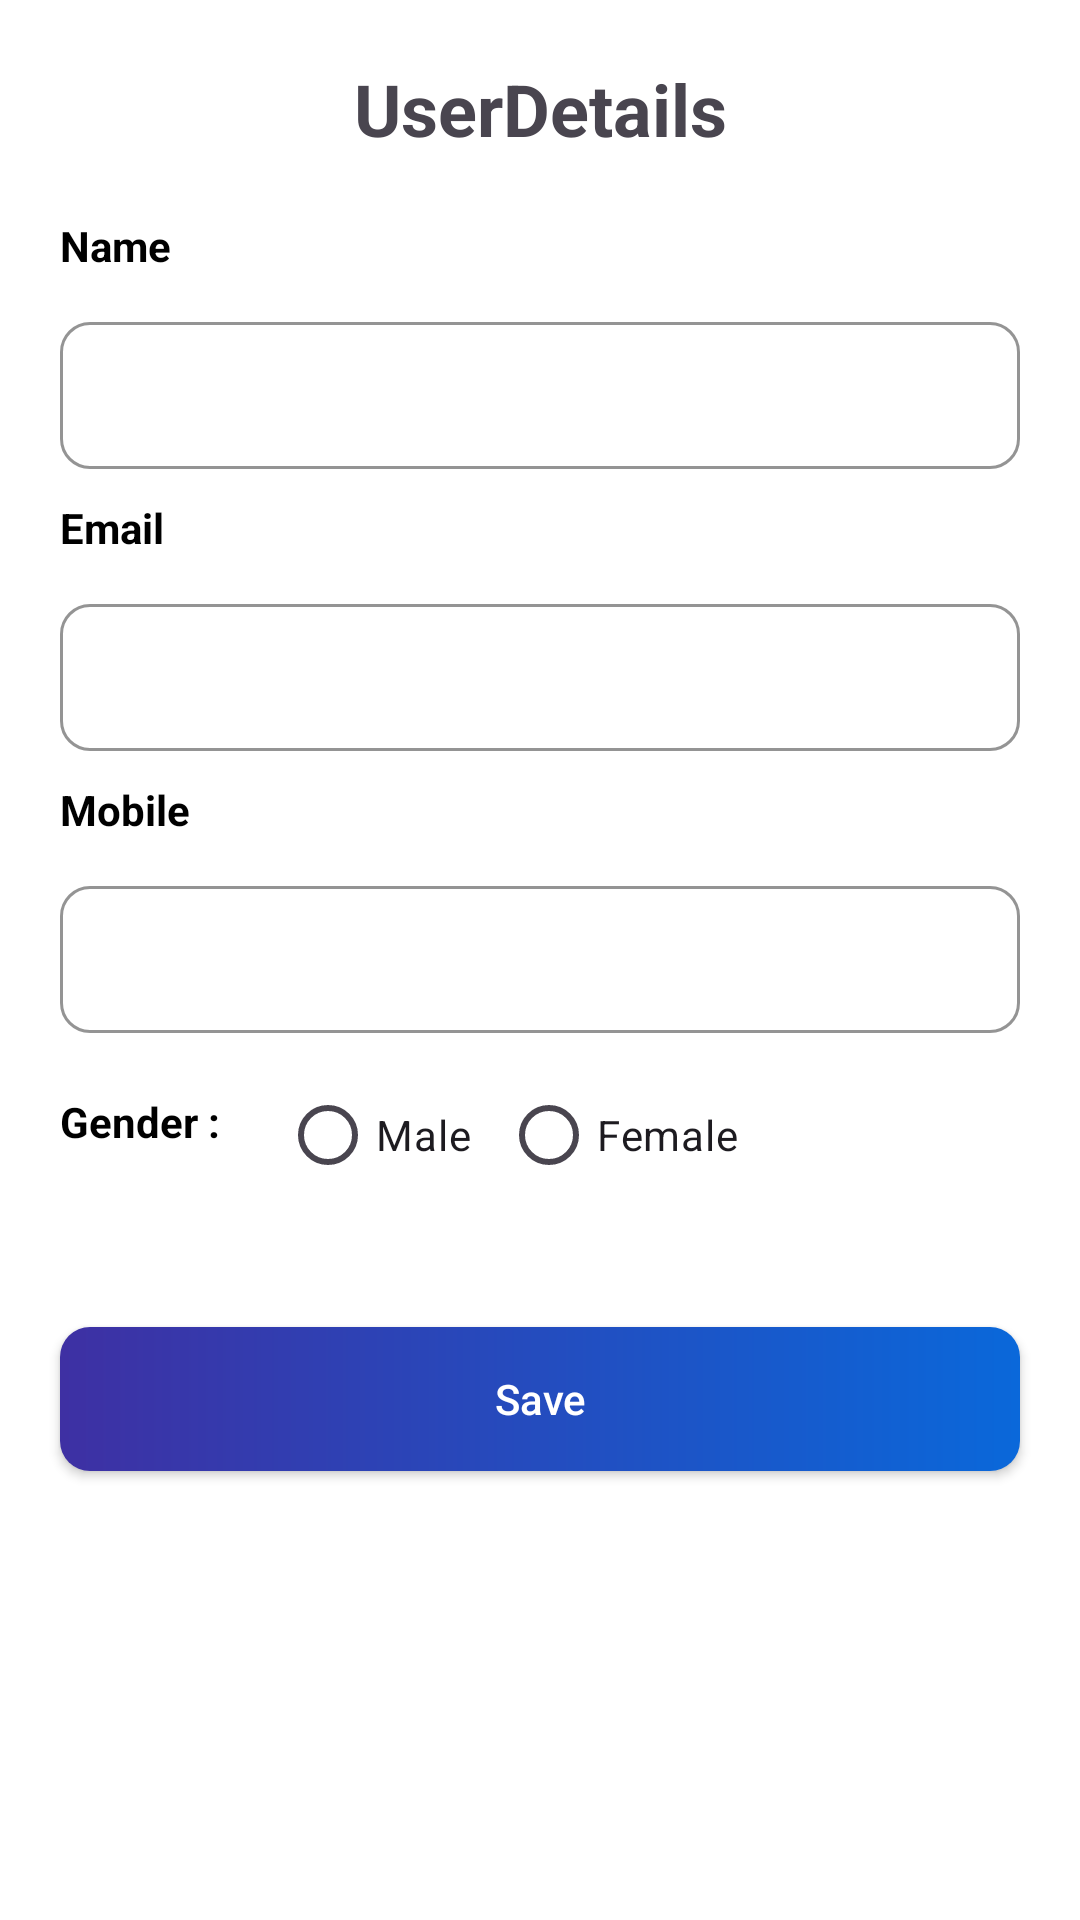

This screen was rendered from an Android layout file. Write that file and the resources it references.
<!-- AndroidManifest.xml: application theme Theme.SciflareApplication -->
<!-- res/layout/activity_insert_user.xml -->
<?xml version="1.0" encoding="utf-8"?>
<androidx.constraintlayout.widget.ConstraintLayout xmlns:android="http://schemas.android.com/apk/res/android"
    xmlns:app="http://schemas.android.com/apk/res-auto"
    xmlns:tools="http://schemas.android.com/tools"
    android:layout_width="match_parent"
    android:layout_height="match_parent"
    android:background="@color/white"
    tools:context=".ui.InsertUserActivity">
    <TextView
        android:id="@+id/titile"
        android:layout_width="wrap_content"
        android:layout_height="wrap_content"
        app:layout_constraintTop_toTopOf="parent"
        app:layout_constraintStart_toStartOf="parent"
        app:layout_constraintEnd_toEndOf="parent"
        android:layout_margin="20dp"
        android:gravity="center_horizontal"
        android:text="UserDetails"
        android:textStyle="bold"
        android:textSize="24dp"/>

    <TextView
        android:id="@+id/dr_name_txt"
        android:layout_width="wrap_content"
        android:layout_height="wrap_content"
        android:layout_marginStart="20dp"
        android:layout_marginTop="20dp"
        android:textColor="@color/black"
        android:textStyle="bold"
        android:text="Name"
        android:digits="abcdefghijklmnopqrstuvwxyz ABCDEFGHIJKLMNOPQRSTUVWXYZ"
        android:textSize="14sp"
        app:layout_constraintTop_toBottomOf="@+id/titile"
        app:layout_constraintStart_toStartOf="parent"
         />

    <com.google.android.material.textfield.TextInputLayout
        android:id="@+id/tv_name"
        style="@style/loginTextInputLayout"
        android:layout_width="match_parent"
        android:layout_height="wrap_content"
        android:layout_marginHorizontal="20dp"
        android:layout_marginTop="10dp"

        app:layout_constraintTop_toBottomOf="@+id/dr_name_txt">

        <EditText
            android:id="@+id/edt_name"
            style="@style/loginTextInputEditText"
            android:layout_width="match_parent"
            android:layout_height="wrap_content"
            android:digits="abcdefghijklmnopqrstuvwxyz ABCDEFGHIJKLMNOPQRSTUVWXYZ"
            android:inputType="textEnableTextConversionSuggestions"
            android:text=""
            android:textColor="@color/lightblack"
            android:textSize="14sp" />
    </com.google.android.material.textfield.TextInputLayout>

    <TextView
        android:id="@+id/dr_lastname_txt"
        android:layout_width="wrap_content"
        android:layout_height="wrap_content"
        android:layout_marginStart="20dp"
        android:layout_marginTop="10dp"
        android:textColor="@color/black"
        android:textStyle="bold"
        android:text="Email"
        android:textSize="14sp"
        app:layout_constraintStart_toStartOf="parent"
        app:layout_constraintTop_toBottomOf="@+id/tv_name" />

    <com.google.android.material.textfield.TextInputLayout
        android:id="@+id/tv_lastname_name"
        style="@style/loginTextInputLayout"
        android:layout_width="match_parent"
        android:layout_height="wrap_content"
        android:layout_marginHorizontal="20dp"
        android:layout_marginTop="10dp"
        app:layout_constraintTop_toBottomOf="@+id/dr_lastname_txt">

        <EditText
            android:id="@+id/edt_email"
            style="@style/loginTextInputEditText"
            android:layout_width="match_parent"
            android:layout_height="wrap_content"
            android:inputType="textEmailAddress"
            android:text=""
            android:textColor="@color/lightblack"
            android:textSize="14sp" />
    </com.google.android.material.textfield.TextInputLayout>

    <TextView
        android:id="@+id/mobile_no"
        android:layout_width="wrap_content"
        android:layout_height="wrap_content"
        android:layout_marginStart="20dp"
        android:layout_marginTop="10dp"
        android:text="Mobile"
        android:textColor="@color/black"
        android:textStyle="bold"
        android:textSize="14sp"
        app:layout_constraintStart_toStartOf="parent"
        app:layout_constraintTop_toBottomOf="@+id/tv_lastname_name" />

    <com.google.android.material.textfield.TextInputLayout
        android:id="@+id/edit_mobile"
        style="@style/loginTextInputLayout"
        android:layout_width="match_parent"
        android:layout_height="wrap_content"
        android:layout_marginHorizontal="20dp"
        android:layout_marginTop="10dp"
        app:layout_constraintTop_toBottomOf="@+id/mobile_no">

        <EditText
            android:id="@+id/edt_moile"
            style="@style/loginTextInputEditText"
            android:layout_width="match_parent"
            android:layout_height="wrap_content"
            android:inputType="phone"
            android:maxLength="10"
            android:textColor="@color/lightblack"
            android:textSize="14sp" />
    </com.google.android.material.textfield.TextInputLayout>

    <TextView
        android:id="@+id/gender"
        android:layout_width="wrap_content"
        android:layout_height="wrap_content"
        android:layout_marginStart="20dp"
        android:layout_marginTop="20dp"
        android:text="Gender :"
        android:textColor="@color/black"
        android:textStyle="bold"
        android:textSize="14sp"
        app:layout_constraintStart_toStartOf="parent"
        app:layout_constraintTop_toBottomOf="@+id/edit_mobile" />
    
    <RadioGroup
        android:id="@+id/radio_group_gender"
        android:layout_width="wrap_content"
        android:layout_height="wrap_content"
        android:layout_marginStart="20dp"
        android:layout_marginTop="10dp"
        android:layout_marginEnd="20dp"
        android:orientation="horizontal"
        app:layout_constraintLeft_toRightOf="@+id/gender"
        app:layout_constraintTop_toBottomOf="@+id/edit_mobile">

        <RadioButton
            android:id="@+id/radio_male"
            android:layout_width="wrap_content"
            android:layout_height="wrap_content"
            android:text="Male" />

        <RadioButton
            android:id="@+id/radio_female"
            android:layout_width="wrap_content"
            android:layout_height="wrap_content"
            android:layout_marginStart="10dp"
            android:text="Female" />
    </RadioGroup>

    <Button
        android:id="@+id/btnSave"
        android:layout_width="match_parent"
        android:layout_height="wrap_content"
        android:layout_marginHorizontal="20dp"
        android:layout_marginVertical="40dp"
        app:backgroundTint="@null"
        android:background="@drawable/button_gradient"
        android:text="Save"
        android:textAllCaps="false"
        android:textColor="@color/white"
        app:layout_constraintEnd_toEndOf="parent"
        app:layout_constraintStart_toStartOf="parent"
        app:layout_constraintTop_toBottomOf="@+id/radio_group_gender" />

</androidx.constraintlayout.widget.ConstraintLayout>
<!-- resources referenced by this layout -->
<resources>
  <color name="black">#FF000000</color>
  <color name="lightblack">#2E2E2E</color>
  <color name="white">#FFFFFFFF</color>
  <!-- drawable button_gradient (drawable) -->
  <?xml version="1.0" encoding="utf-8"?>
  <shape xmlns:android="http://schemas.android.com/apk/res/android"
      android:shape="rectangle">
      <corners android:radius="10dp" />
      <gradient
          android:startColor="#FF0A68DA"
          android:endColor="#FF3E30A3 "
          android:angle="180"
          android:type="linear"/>
  </shape>
  <style name="loginTextInputEditText" parent="ThemeOverlay.MaterialComponents.TextInputEditText.OutlinedBox.Dense">
          <item name="android:textColor">@color/black</item>
          <item name="android:padding">15sp</item>
          <item name="android:textSize">13sp</item>
          <item name="android:textCursorDrawable">@drawable/edittext_cursor_white</item>
      </style>
  <style name="loginTextInputLayout" parent="Widget.MaterialComponents.TextInputLayout.OutlinedBox">
          <item name="android:textColorHint">@color/lightGray</item>
          <item name="boxStrokeColor">@color/lightGray</item>
          <item name="boxCornerRadiusBottomEnd">10dp</item>
          <item name="boxCornerRadiusBottomStart">10dp</item>
          <item name="boxCornerRadiusTopEnd">10dp</item>
          <item name="boxCornerRadiusTopStart">10dp</item>
          <item name="colorControlActivated">@color/lightGray</item>
          <item name="colorControlHighlight">@color/lightGray</item>
          <item name="hintTextAppearance">@style/TextLabel</item>
      </style>
  <style name="Theme.SciflareApplication" parent="Base.Theme.SciflareApplication" />
  <!-- drawable edittext_cursor_white (drawable) -->
  <?xml version="1.0" encoding="utf-8"?>
  <shape xmlns:android="http://schemas.android.com/apk/res/android" >
      <size android:width="1dp" />
      <solid android:color="@color/chat_with_bgcolor"  />
  </shape>
  <color name="lightGray">#939393</color>
  <style name="TextLabel" parent="TextAppearance.Design.Hint">
          <item name="android:textSize">13sp</item>
      </style>
  <style name="Base.Theme.SciflareApplication" parent="Theme.Material3.Light.NoActionBar">
          
           <item name="colorPrimary">@color/lightblack</item>
          <item name="colorAccent">@color/white</item>
      </style>
  <color name="chat_with_bgcolor">#F6F6F6</color>
</resources>
